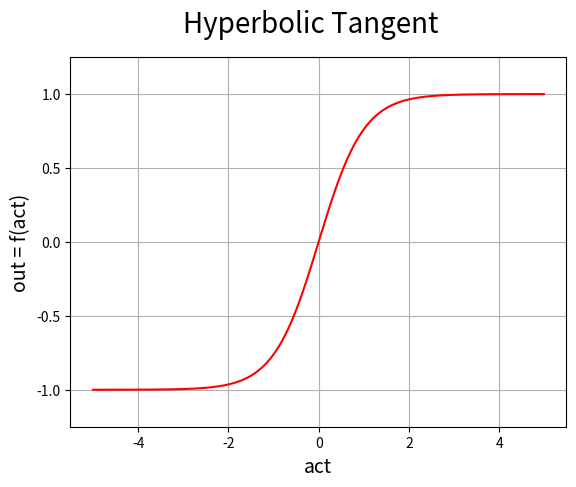

This chart was generated by the following Python code:
import numpy as np
import matplotlib.pyplot as plt

def f(x):
    return np.tanh(x)

x = np.arange(-5.0, 5.0, 0.01)

fig = plt.figure()
fig.suptitle('Hyperbolic Tangent', fontsize=20)

plt.ylim(-1.25, 1.25)
plt.grid(True)
plt.xlabel('act', fontsize=14)
plt.ylabel('out = f(act)', fontsize=14)

y = [f(b) for b in x]

plt.plot(x, y, 'r')

fig.savefig('tf_tanh.png')

plt.show()
